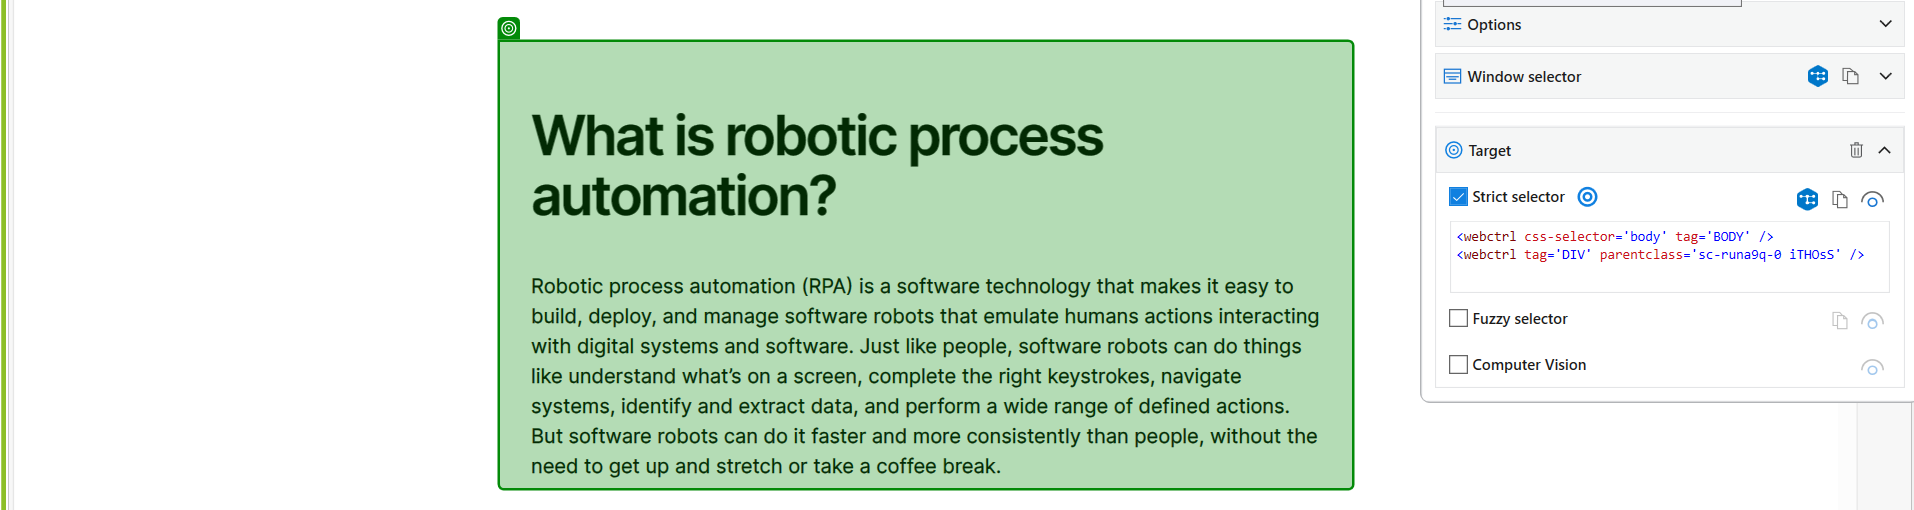
Task: Extract the data from any website and write into Text File
Workflow: Main

Step 1 [try]: get-text from the element in window 'What is Robotic Process Automation - RPA Software | UiPath' (msedge.exe)
